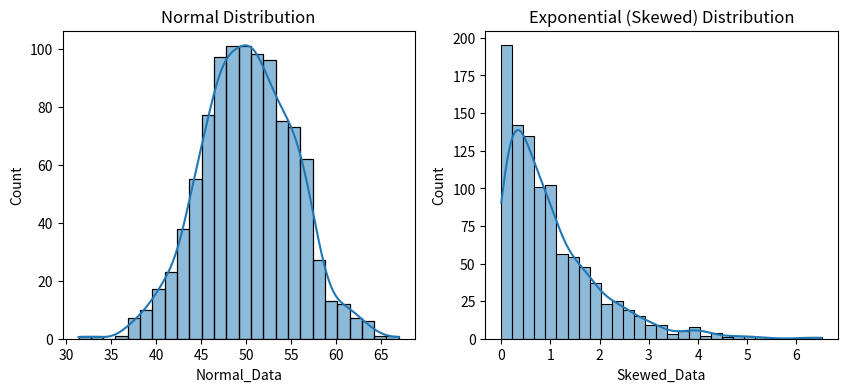

This chart was generated by the following Python code:
import numpy as np
import pandas as pd
import matplotlib.pyplot as plt
import seaborn as sns
from scipy.stats import skew, kurtosis, zscore

normal_data = np.random.normal(loc=50, scale=5, size=1000)
skewed_data = np.random.exponential(scale=1, size=1000)

df = pd.DataFrame({
    "Normal_Data": normal_data,
    "Skewed_Data": skewed_data
})
plt.figure(figsize=(10,4))

plt.subplot(1,2,1)
sns.histplot(df["Normal_Data"], kde=True)
plt.title("Normal Distribution")

plt.subplot(1,2,2)
sns.histplot(df["Skewed_Data"], kde=True)
plt.title("Exponential (Skewed) Distribution")

plt.show()

print("Skewness:")

print("Normal Data:", skew(normal_data))
print("Skewed Data:", skew(skewed_data))

print("\nKurtosis (Fisher's Definition - Excess Kurtosis):")

print("Normal Data:", kurtosis(normal_data))
print("Skewed Data:", kurtosis(skewed_data))


z_scores = zscore(skewed_data)

outliers = skewed_data[np.abs(z_scores) > 3]

print("\nNumber of outliers in skewed_data:", len(outliers))
